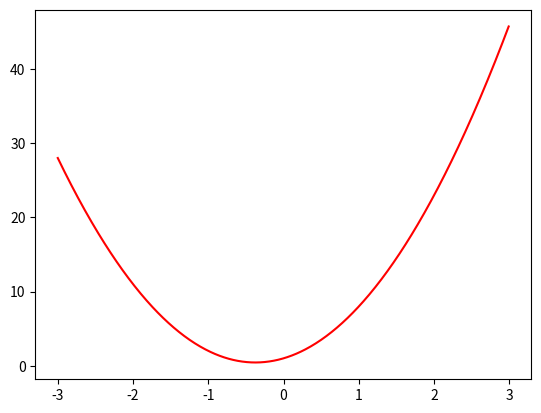

This figure's Python source:
import matplotlib.pyplot as plt
import numpy as np

def function(x):
    return 4*x**2+3*x+1

#tracé de la courbe u=f(x)

x = np.arange(-3.0,3.0,0.01)
y=function(x)
plt.plot(x,y,'r-')
